Run: headless pygame with SDL's dummy video driver; simulated clock (each Clock.tick advances the game by its frame time, no real sleeping); random seed 0; keys injected as events and as key.get_pressed() state; no mouse input.
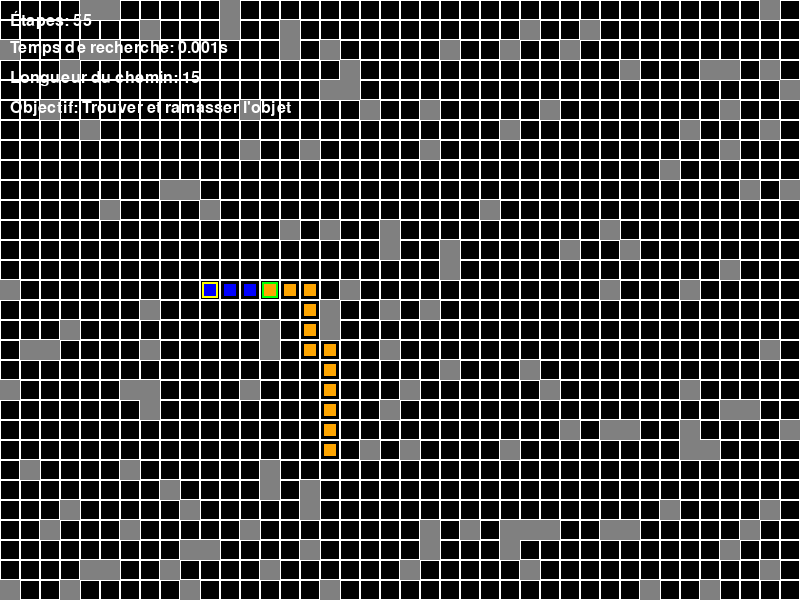
Frame 1 of 4 · flips 1–60 · no input
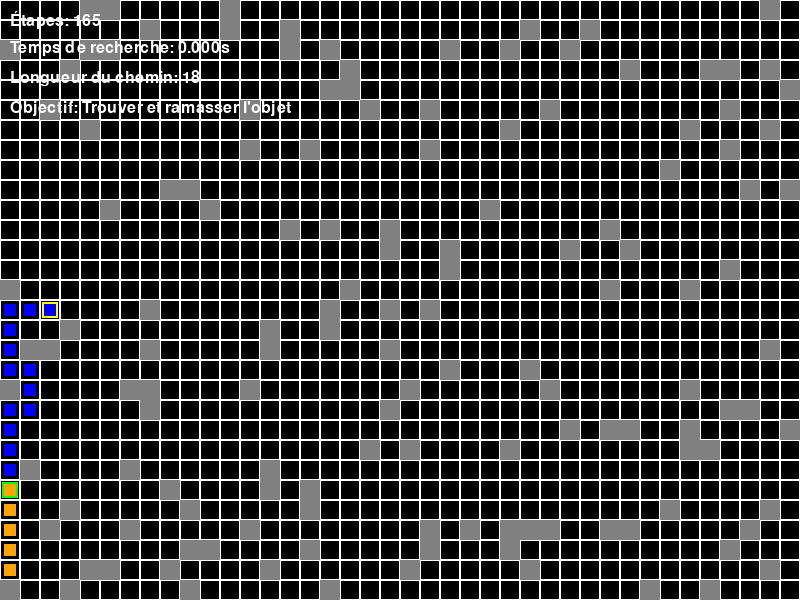
Frame 2 of 4 · flips 61–180 · tapped SPACE, RETURN · held RIGHT (→), D
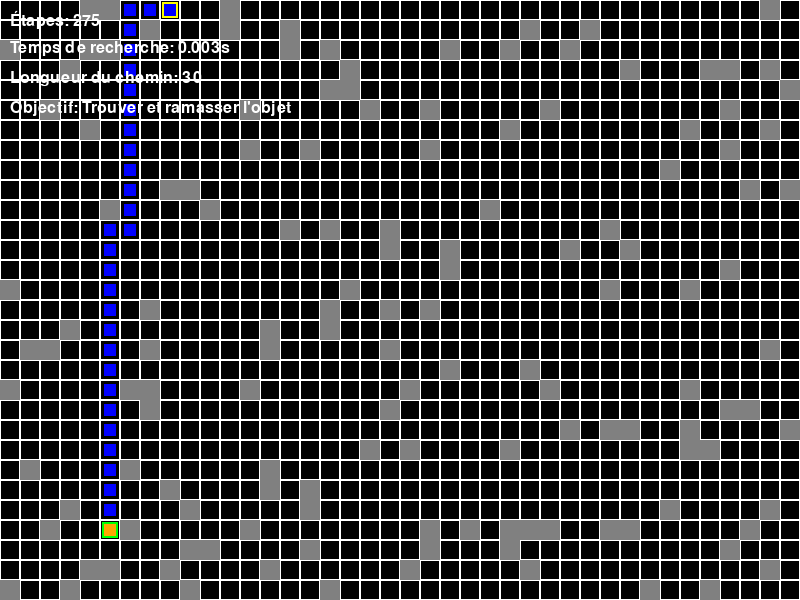
Frame 3 of 4 · flips 181–300 · held DOWN (↓), S
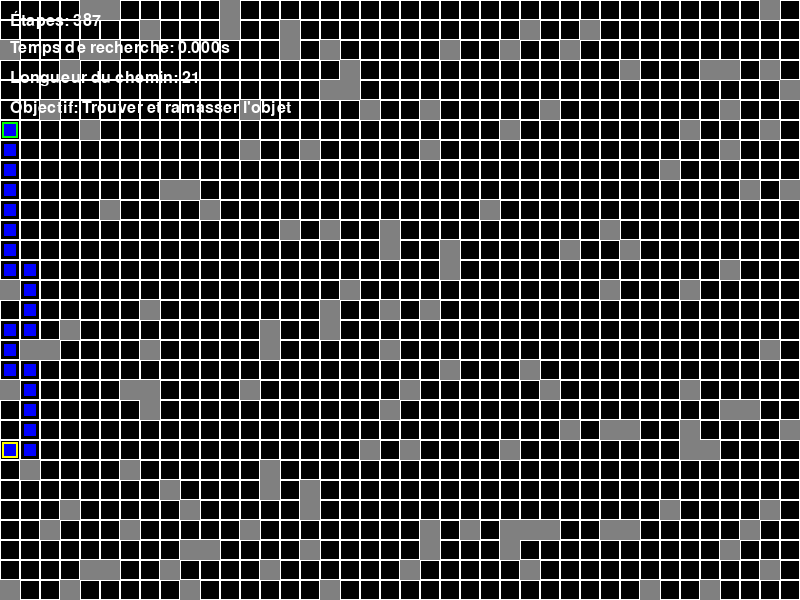
Frame 4 of 4 · flips 301–420 · held LEFT (←), A, UP (↑), W

The pygame program that drew these frames:

import pygame
import random
import math
from collections import deque

# Initialisation de Pygame
pygame.init()

# Constantes
WIDTH, HEIGHT = 800, 600
GRID_SIZE = 20
GRID_WIDTH = WIDTH // GRID_SIZE
GRID_HEIGHT = HEIGHT // GRID_SIZE

# Couleurs
BLACK = (0, 0, 0)
WHITE = (255, 255, 255)
RED = (255, 0, 0)
GREEN = (0, 255, 0)
BLUE = (0, 0, 255)
YELLOW = (255, 255, 0)
GRAY = (128, 128, 128)
ORANGE = (255, 165, 0)
PURPLE = (128, 0, 128)

# Création de la fenêtre
screen = pygame.display.set_mode((WIDTH, HEIGHT))
pygame.display.set_caption("IA avec A* - Trouver et ramasser l'objet")
clock = pygame.time.Clock()

class Node:
    def __init__(self, x, y):
        self.x = x
        self.y = y
        self.g = float('inf')  # Coût depuis le départ
        self.h = 0  # Heuristique (distance vers la cible)
        self.f = float('inf')  # Coût total (g + h)
        self.parent = None
        self.walkable = True

class Game:
    def __init__(self):
        self.reset_game()
        
    def reset_game(self):
        # Création de la grille
        self.grid = [[Node(x, y) for y in range(GRID_HEIGHT)] for x in range(GRID_WIDTH)]
        
        # Position du joueur (en bas à gauche)
        self.player_pos = (0, GRID_HEIGHT - 1)
        self.grid[0][GRID_HEIGHT - 1].walkable = False
        
        # Position de l'objet à ramasser
        self.object_pos = self.generate_object_position()
        
        # Ajout d'obstacles après avoir défini player_pos et object_pos
        self.add_obstacles()
        
        # Variables pour l'IA
        self.path = []
        self.current_path_index = 0
        self.target_reached = False
        
        # Statistiques
        self.steps = 0
        self.search_time = 0
        
    def add_obstacles(self):
        # Ajout d'obstacles aléatoires
        for _ in range(GRID_WIDTH * GRID_HEIGHT // 8):
            x = random.randint(0, GRID_WIDTH - 1)
            y = random.randint(0, GRID_HEIGHT - 1)
            if (x, y) != self.player_pos and (x, y) != self.object_pos:
                self.grid[x][y].walkable = False
                
    def generate_object_position(self):
        # Génère une position aléatoire pour l'objet
        while True:
            x = random.randint(0, GRID_WIDTH - 1)
            y = random.randint(0, GRID_HEIGHT - 1)
            if self.grid[x][y].walkable and (x, y) != self.player_pos:
                return (x, y)
                
    def heuristic(self, a, b):
        # Distance de Manhattan
        return abs(a[0] - b[0]) + abs(a[1] - b[1])
        
    def get_neighbors(self, node):
        neighbors = []
        x, y = node.x, node.y
        
        # Voisins (haut, bas, gauche, droite)
        for dx, dy in [(0, 1), (0, -1), (1, 0), (-1, 0)]:
            nx, ny = x + dx, y + dy
            if 0 <= nx < GRID_WIDTH and 0 <= ny < GRID_HEIGHT:
                if self.grid[nx][ny].walkable:
                    neighbors.append(self.grid[nx][ny])
                    
        return neighbors
        
    def a_star_search(self, start, goal):
        # Initialisation des structures de données
        open_set = []
        closed_set = set()
        
        # Réinitialiser les coûts des nœuds
        for x in range(GRID_WIDTH):
            for y in range(GRID_HEIGHT):
                self.grid[x][y].g = float('inf')
                self.grid[x][y].h = 0
                self.grid[x][y].f = float('inf')
                self.grid[x][y].parent = None
                
        # Initialisation du nœud de départ
        start_node = self.grid[start[0]][start[1]]
        start_node.g = 0
        start_node.h = self.heuristic(start, goal)
        start_node.f = start_node.g + start_node.h
        
        open_set.append(start_node)
        
        # Temps de recherche
        import time
        start_time = time.time()
        
        while open_set:
            # Trouver le nœud avec le plus petit f
            current_node = min(open_set, key=lambda node: node.f)
            
            # Si on atteint la cible
            if (current_node.x, current_node.y) == goal:
                self.search_time = time.time() - start_time
                path = []
                while current_node is not None:
                    path.append((current_node.x, current_node.y))
                    current_node = current_node.parent
                return path[::-1]  # Retourner le chemin dans l'ordre correct
                
            # Déplacer le nœud actuel de open_set à closed_set
            open_set.remove(current_node)
            closed_set.add((current_node.x, current_node.y))
            
            # Explorer les voisins
            for neighbor in self.get_neighbors(current_node):
                if (neighbor.x, neighbor.y) in closed_set:
                    continue
                    
                tentative_g = current_node.g + 1
                
                if tentative_g < neighbor.g:
                    neighbor.parent = current_node
                    neighbor.g = tentative_g
                    neighbor.h = self.heuristic((neighbor.x, neighbor.y), goal)
                    neighbor.f = neighbor.g + neighbor.h
                    
                    if neighbor not in open_set:
                        open_set.append(neighbor)
                        
        return []  # Aucun chemin trouvé
        
    def update(self):
        if not self.target_reached and len(self.path) == 0:
            # Trouver le chemin avec A*
            self.path = self.a_star_search(self.player_pos, self.object_pos)
            self.current_path_index = 0
            
        elif not self.target_reached and self.current_path_index < len(self.path):
            # Déplacer le joueur vers la prochaine position du chemin
            next_pos = self.path[self.current_path_index]
            self.player_pos = next_pos
            self.current_path_index += 1
            self.steps += 1
            
            # Vérifier si l'object est atteint
            if self.player_pos == self.object_pos:
                self.target_reached = True
                
        elif self.target_reached:
            # Objet ramassé, générer un nouveau
            self.object_pos = self.generate_object_position()
            self.path = []
            self.current_path_index = 0
            self.target_reached = False
            
    def draw(self):
        screen.fill(BLACK)
        
        # Dessiner la grille
        for x in range(GRID_WIDTH):
            for y in range(GRID_HEIGHT):
                rect = pygame.Rect(x * GRID_SIZE, y * GRID_SIZE, GRID_SIZE, GRID_SIZE)
                if not self.grid[x][y].walkable:
                    pygame.draw.rect(screen, GRAY, rect)
                else:
                    pygame.draw.rect(screen, WHITE, rect, 1)
                    
        # Dessiner l'objet à ramasser
        obj_rect = pygame.Rect(
            self.object_pos[0] * GRID_SIZE + 2,
            self.object_pos[1] * GRID_SIZE + 2,
            GRID_SIZE - 4,
            GRID_SIZE - 4
        )
        pygame.draw.rect(screen, YELLOW, obj_rect)
        
        # Dessiner le joueur
        player_rect = pygame.Rect(
            self.player_pos[0] * GRID_SIZE + 2,
            self.player_pos[1] * GRID_SIZE + 2,
            GRID_SIZE - 4,
            GRID_SIZE - 4
        )
        pygame.draw.rect(screen, GREEN, player_rect)
        
        # Dessiner le chemin (si existant)
        if len(self.path) > 0:
            for i in range(len(self.path)):
                pos = self.path[i]
                rect = pygame.Rect(
                    pos[0] * GRID_SIZE + 4,
                    pos[1] * GRID_SIZE + 4,
                    GRID_SIZE - 8,
                    GRID_SIZE - 8
                )
                if i < self.current_path_index:
                    pygame.draw.rect(screen, ORANGE, rect)  # Chemin déjà parcouru
                else:
                    pygame.draw.rect(screen, BLUE, rect)   # Chemin à suivre
                    
        # Afficher les statistiques
        font = pygame.font.SysFont(None, 24)
        stats = [
            f"Étapes: {self.steps}",
            f"Temps de recherche: {self.search_time:.3f}s",
            f"Longueur du chemin: {len(self.path)}",
            "Objectif: Trouver et ramasser l'objet"
        ]
        
        for i, text in enumerate(stats):
            text_surface = font.render(text, True, WHITE)
            screen.blit(text_surface, (10, 10 + i * 30))
            
        # Afficher message
        if self.target_reached:
            msg = "Object ramassé ! Nouvel object en cours..."
            msg_surface = font.render(msg, True, RED)
            screen.blit(msg_surface, (WIDTH // 2 - 150, HEIGHT - 40))

# Création du jeu
game = Game()

# Boucle principale
running = True
while running:
    for event in pygame.event.get():
        if event.type == pygame.QUIT:
            running = False
        elif event.type == pygame.KEYDOWN:
            if event.key == pygame.K_r:  # Réinitialiser le jeu
                game.reset_game()
                
    # Mettre à jour le jeu
    game.update()
    
    # Dessiner le jeu
    game.draw()
    
    # Rafraîchir l'écran
    pygame.display.flip()
    
    # Contrôler la vitesse de la boucle
    clock.tick(10)  # Ajustez cette valeur pour contrôler la vitesse

pygame.quit()
